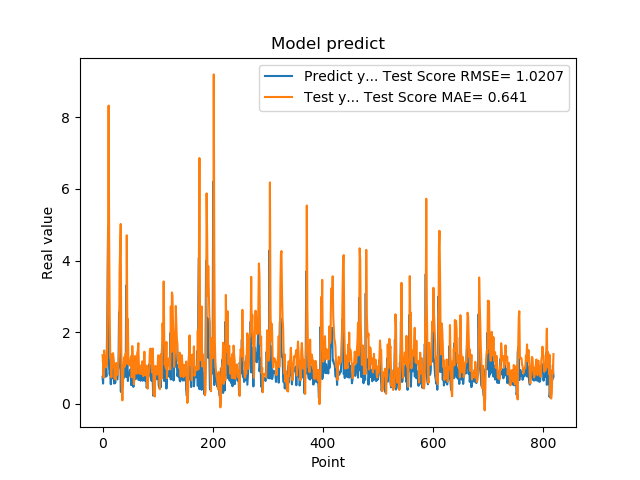

Values plotted in this chart, from the file beside it:
7.566530108451843262e-01, 1.360995762056757874e+00
5.684260129928588867e-01, 1.093183203369121781e+00
1.201630949974060059e+00, 7.345598249718091610e-01
8.802530169486999512e-01, 1.492720220958260180e+00
8.531429767608642578e-01, 1.312944040794191247e+00
7.591750025749206543e-01, 1.227985678864663699e+00
1.005007982254028320e+00, 1.017566230696743901e+00
7.687720060348510742e-01, 1.322000416665155331e+00
1.740013241767883301e+00, 1.086278174517049999e+00
2.913533687591552734e+00, 2.425417873239233302e+00
4.963075160980224609e+00, 4.587229470914437002e+00
1.471215128898620605e+00, 8.325884664186734341e+00
1.000648975372314453e+00, 4.534380847669139847e+00
8.220189809799194336e-01, 2.449105360147806554e+00
9.362199902534482643e-01, 1.294474856024074194e+00
5.486897230148315430e-01, 1.281557643287749126e+00
1.111255049705505371e+00, 7.432606699232644498e-01
7.148039937019348145e-01, 1.384738422969171712e+00
1.052167057991027832e+00, 1.022687265861363048e+00
8.955980539321898304e-01, 1.416201635681176851e+00
7.769405245780944824e-01, 1.286408401991878003e+00
5.699509978294372559e-01, 1.097108618325951968e+00
8.244060277938842773e-01, 7.067869229921243113e-01
5.800840258598327637e-01, 9.488288665217533557e-01
9.488009810447691761e-01, 6.849456628286830773e-01
7.918390035629272461e-01, 1.143628332376613876e+00
6.937990188598632812e-01, 1.057740403222088066e+00
6.834830045700073242e-01, 9.041500732967405751e-01
9.433320164680479847e-01, 8.099702523789686914e-01
1.032713770866394043e+00, 1.163982631893267117e+00
2.556216001510620117e+00, 1.424495706479793178e+00
2.464895963668823242e+00, 3.738314144459375932e+00
2.728049993515014204e+00, 4.400075346810065291e+00
3.558506965637206476e-01, 5.021786984501849460e+00
3.262020051479339600e-01, 1.683214396469118412e+00
3.781589865684509277e-01, 4.805680763431443014e-01
6.306380033493041992e-01, 9.905828936110462613e-02
8.854129910469055176e-01, 4.859161505717061180e-01
9.743152856826782227e-01, 9.939774796951005298e-01
7.307389974594116211e-01, 1.300155858582707546e+00
9.521890282630921520e-01, 1.038931791343130628e+00
1.011654973030090332e+00, 1.253330413196996673e+00
7.643579840660095215e-01, 1.407208426846188631e+00
3.306220054626464844e+00, 1.119285050333307607e+00
7.543110251426696777e-01, 4.706410654987995379e+00
1.409499049186706321e+00, 2.240206712776123599e+00
6.401469707489013672e-01, 2.367711290785681211e+00
8.640019893646240234e-01, 1.104504294528197095e+00
8.469420075416564941e-01, 1.160233854990468494e+00
7.976629734039306641e-01, 1.105835198347496551e+00
9.555831551551821068e-01, 1.067306912851825773e+00
9.546210169792175293e-01, 1.268586529227815562e+00
5.251880288124084473e-01, 1.338486220415145533e+00
1.275226235389709695e+00, 7.434095533435034486e-01
8.355640172958374023e-01, 1.614760170152395924e+00
7.640249729156494141e-01, 1.277396775277322094e+00
4.752210080623626154e-01, 1.089401900100518628e+00
7.414129972457885742e-01, 5.515370012297236002e-01
1.069700956344604492e+00, 7.776441933326995182e-01
7.892770171165466309e-01, 1.336439438797167867e+00
6.914690136909484863e-01, 1.145729836133831725e+00
... 759 more rows
